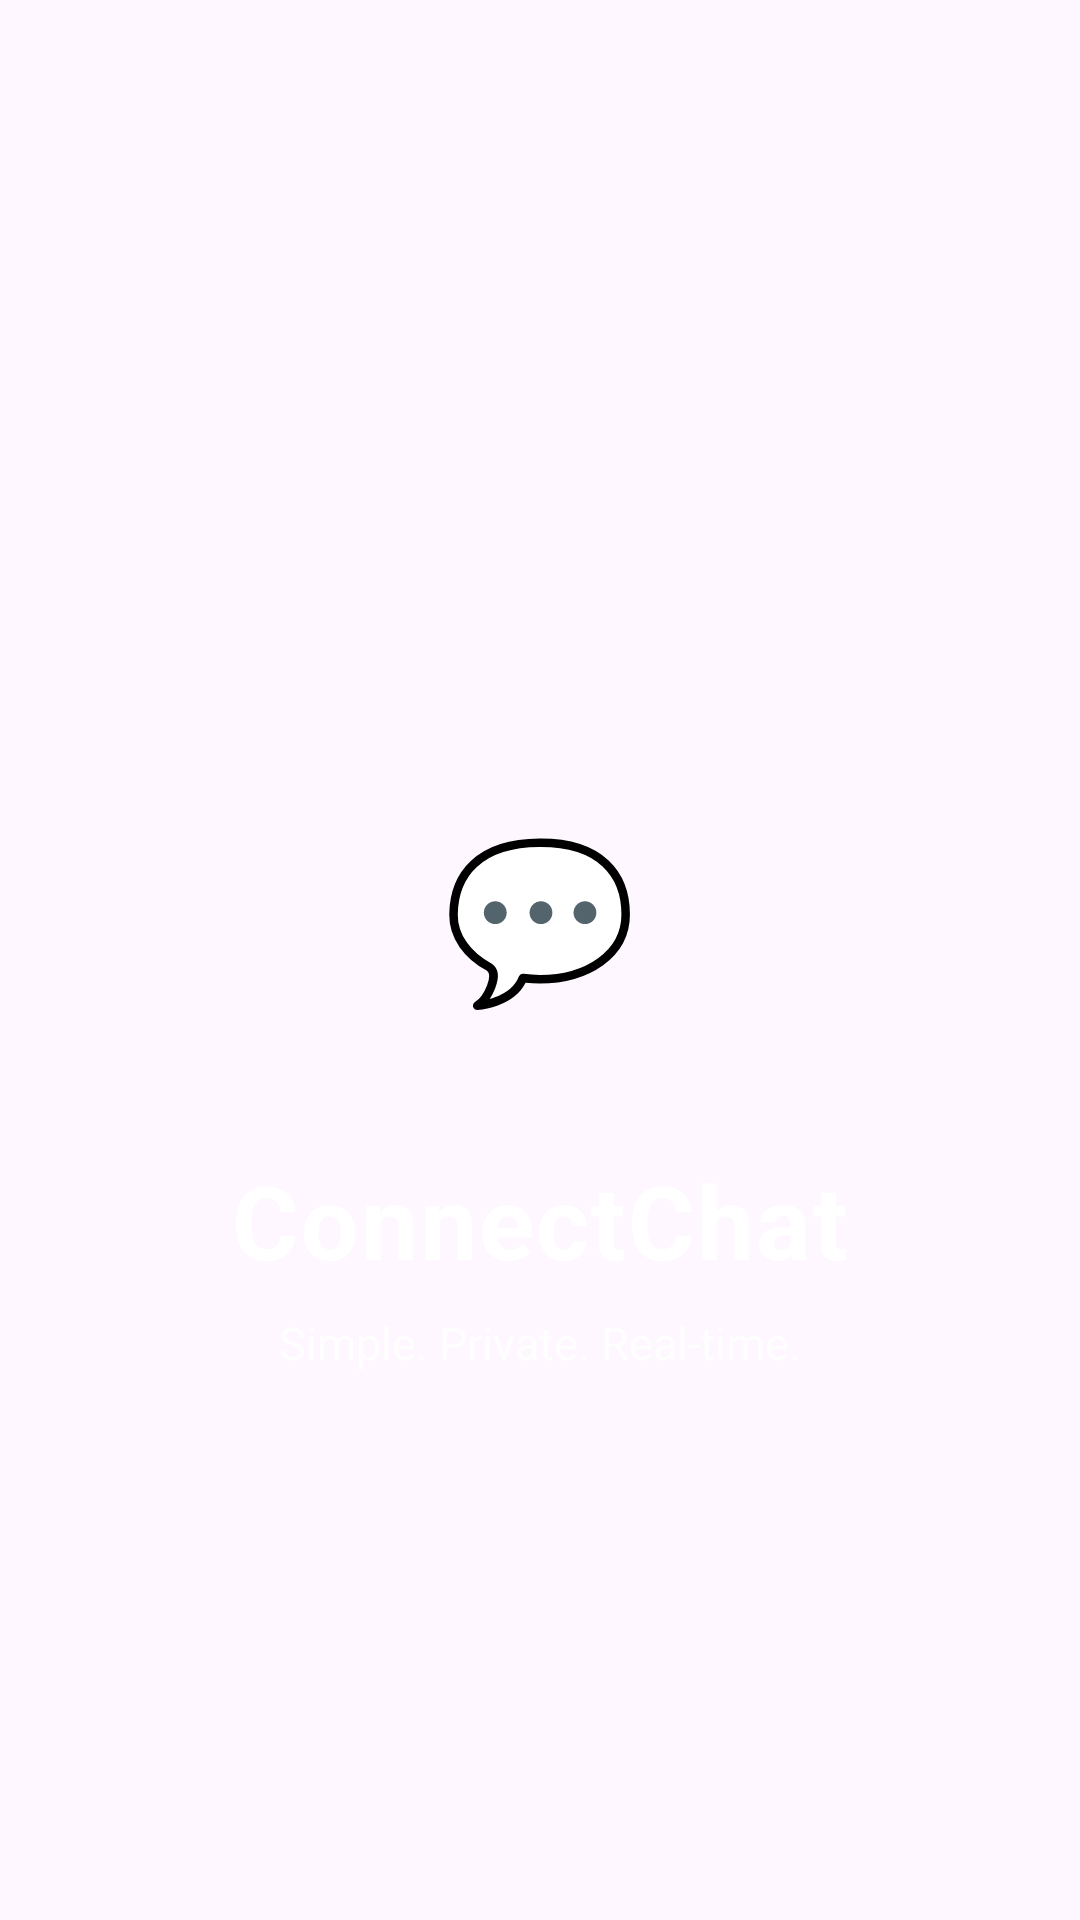

Layout XML and referenced resources for this Android screen:
<!-- AndroidManifest.xml: activity theme Theme.ConnectChat.NoActionBar -->
<!-- res/layout/activity_splash.xml -->
<?xml version="1.0" encoding="utf-8"?>
<androidx.constraintlayout.widget.ConstraintLayout
    xmlns:android="http://schemas.android.com/apk/res/android"
    xmlns:app="http://schemas.android.com/apk/res-auto"
    android:layout_width="match_parent"
    android:layout_height="match_parent"
    android:background="@drawable/bg_green_gradient">

    
    <FrameLayout
        android:id="@+id/logoCircle"
        android:layout_width="110dp"
        android:layout_height="110dp"
        android:background="@drawable/bg_logo_circle"
        android:elevation="8dp"
        android:layout_marginTop="250dp"
        app:layout_constraintBottom_toTopOf="@id/tvAppName"
        app:layout_constraintEnd_toEndOf="parent"
        app:layout_constraintStart_toStartOf="parent"
        app:layout_constraintTop_toTopOf="parent"
        app:layout_constraintVertical_chainStyle="packed"
        app:layout_constraintVertical_bias="0.42">

        <TextView
            android:layout_width="wrap_content"
            android:layout_height="wrap_content"
            android:layout_gravity="center"
            android:text="💬"
            android:textSize="52sp" />
    </FrameLayout>

    <TextView
        android:id="@+id/tvAppName"
        android:layout_width="wrap_content"
        android:layout_height="wrap_content"
        android:layout_marginTop="24dp"
        android:text="ConnectChat"
        android:textColor="@color/white"
        android:textSize="34sp"
        android:textStyle="bold"
        android:letterSpacing="0.02"
        app:layout_constraintEnd_toEndOf="parent"
        app:layout_constraintStart_toStartOf="parent"
        app:layout_constraintTop_toBottomOf="@id/logoCircle" />

    <TextView
        android:id="@+id/tvTagline"
        android:layout_width="wrap_content"
        android:layout_height="wrap_content"
        android:layout_marginTop="8dp"
        android:text="Simple. Private. Real-time."
        android:textColor="#CCffffff"
        android:textSize="15sp"
        app:layout_constraintEnd_toEndOf="parent"
        app:layout_constraintStart_toStartOf="parent"
        app:layout_constraintTop_toBottomOf="@id/tvAppName" />


</androidx.constraintlayout.widget.ConstraintLayout>
<!-- resources referenced by this layout -->
<resources>
  <color name="white">#FFFFFFFF</color>
  <style name="Theme.ConnectChat.NoActionBar">
          <item name="windowActionBar">false</item>
          <item name="windowNoTitle">true</item>
      </style>
</resources>
